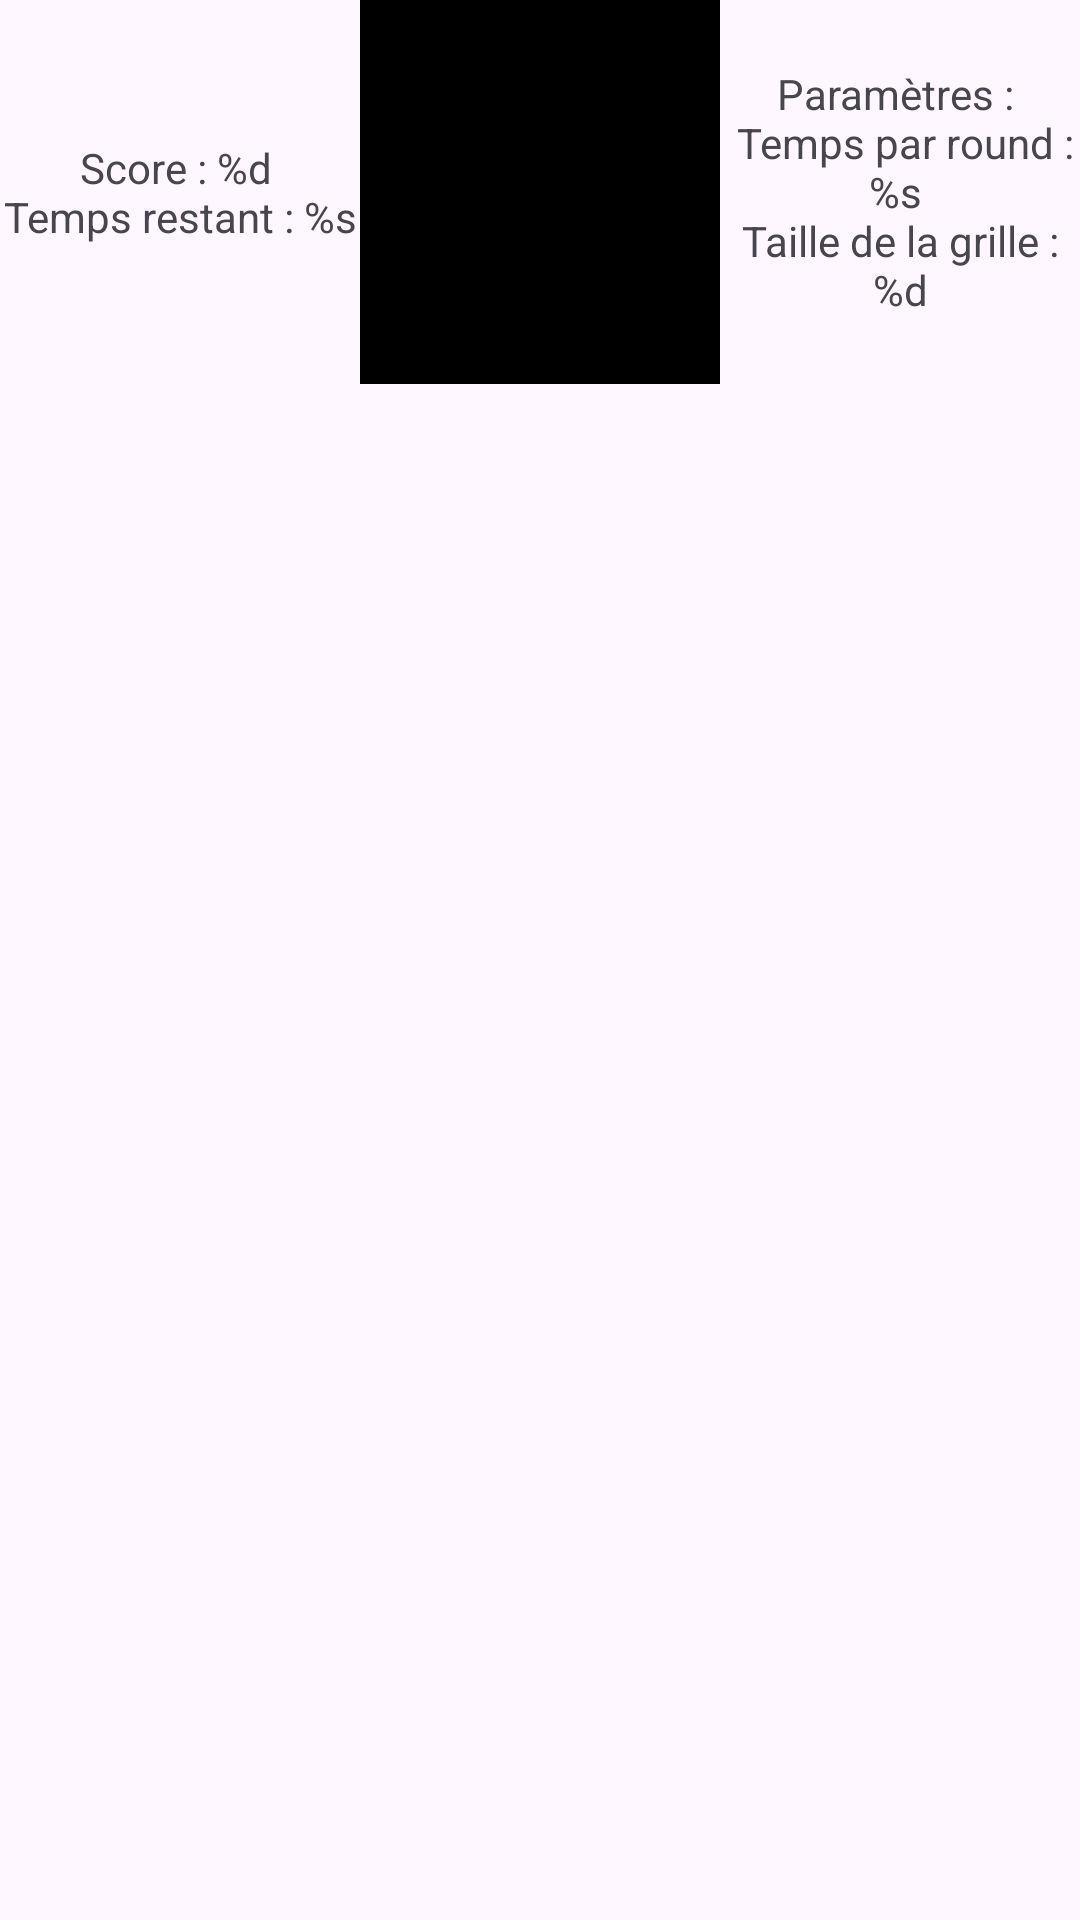

The Android layout XML behind this screen, and the referenced resources:
<!-- AndroidManifest.xml: application theme Theme.PixelPursuit -->
<!-- res/layout/game.xml -->
<?xml version="1.0" encoding="utf-8"?>
<LinearLayout
    xmlns:android="http://schemas.android.com/apk/res/android"
    android:layout_width="match_parent"
    android:layout_height="match_parent"
    android:orientation="vertical"
    android:id="@+id/ll_game">

    <LinearLayout
        android:layout_width="match_parent"
        android:layout_height="0dp"
        android:orientation="horizontal"
        android:layout_weight="20">

        <TextView
            android:layout_width="0dp"
            android:layout_height="match_parent"
            android:layout_weight="1"
            android:id="@+id/left_text"
            android:text="@string/ScoreAndTime"
            android:gravity="center">
        </TextView>

        <ImageView
            android:layout_width="0dp"
            android:layout_height="match_parent"
            android:src="@color/black"
            android:layout_weight="1"
            android:id="@+id/imageToFind">
        </ImageView>

        <TextView
            android:layout_width="0dp"
            android:layout_height="match_parent"
            android:layout_weight="1"
            android:id="@+id/right_text"
            android:text="@string/Parameters"
            android:gravity="center">
        </TextView>

    </LinearLayout>

    <GridLayout
        android:layout_width="match_parent"
        android:layout_height="0dp"
        android:rowCount="5"
        android:columnCount="6"
        android:layout_weight="80"
        android:id="@+id/game_gridlayout">
    </GridLayout>
</LinearLayout>
<!-- resources referenced by this layout -->
<resources>
  <color name="black">#FF000000</color>
  <string name="Parameters">Paramètres : \n Temps par round : %s \nTaille de la grille : %d</string>
  <string name="ScoreAndTime">Score : %d \nTemps restant : %s</string>
  <style name="Theme.PixelPursuit" parent="Base.Theme.PixelPursuit" />
  <style name="Base.Theme.PixelPursuit" parent="Theme.Material3.DayNight.NoActionBar">
          
          
      </style>
</resources>
